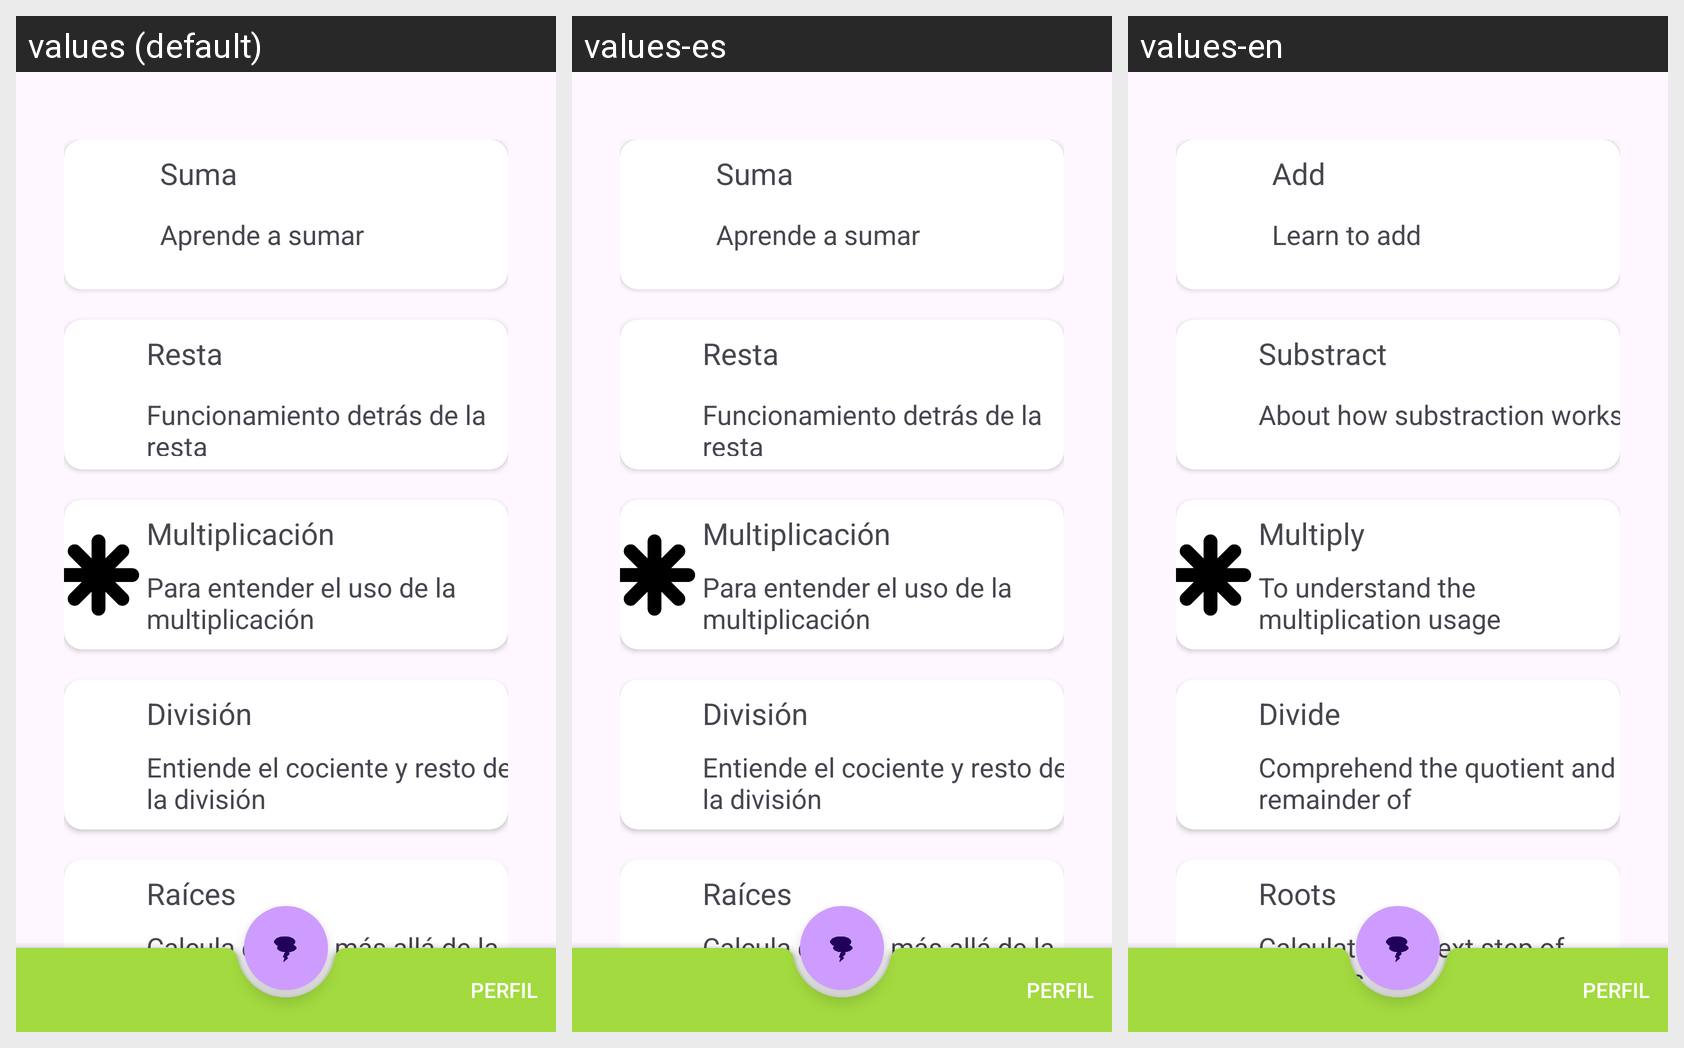

The same Android screen rendered under several of its app's locales, left to right. List the strings drawn on it with the default value and each locale's translation.
Android screen res/layout/activity_ejercicios.xml rendered under 3 locales, left to right: values (default), values-es, values-en. Device: Nexus 5 (rendered at 1080×1920; each locale shown at half size, 540×960, under a caption strip naming it); theme Base.Theme.MathStorm.
Strings drawn on this screen, with the default value and each locale's value (text and hints the layout hard-codes, and strings that could not be matched under every locale, appear in the picture but are not listed):

Add
  values: Suma
  values-es: Suma
  values-en: Add

Add_Text
  values: Aprende a sumar
  values-es: Aprende a sumar
  values-en: Learn to add

Subs
  values: Resta
  values-es: Resta
  values-en: Substract

Subs_Text
  values: Funcionamiento detrás de la resta
  values-es: Funcionamiento detrás de la resta
  values-en: About how substraction works

Mult
  values: Multiplicación
  values-es: Multiplicación
  values-en: Multiply

Mult_Text
  values: Para entender el uso de la multiplicación
  values-es: Para entender el uso de la multiplicación
  values-en: To understand the multiplication usage

Div
  values: División
  values-es: División
  values-en: Divide

Div_Text
  values: Entiende el cociente y resto de la división
  values-es: Entiende el cociente y resto de la división
  values-en: Comprehend the quotient and remainder of

Root
  values: Raíces
  values-es: Raíces
  values-en: Roots

Root_Text
  values: Calcula el paso más allá de la división
  values-es: Calcula el paso más allá de la división
  values-en: Calculate the next step of divisions
